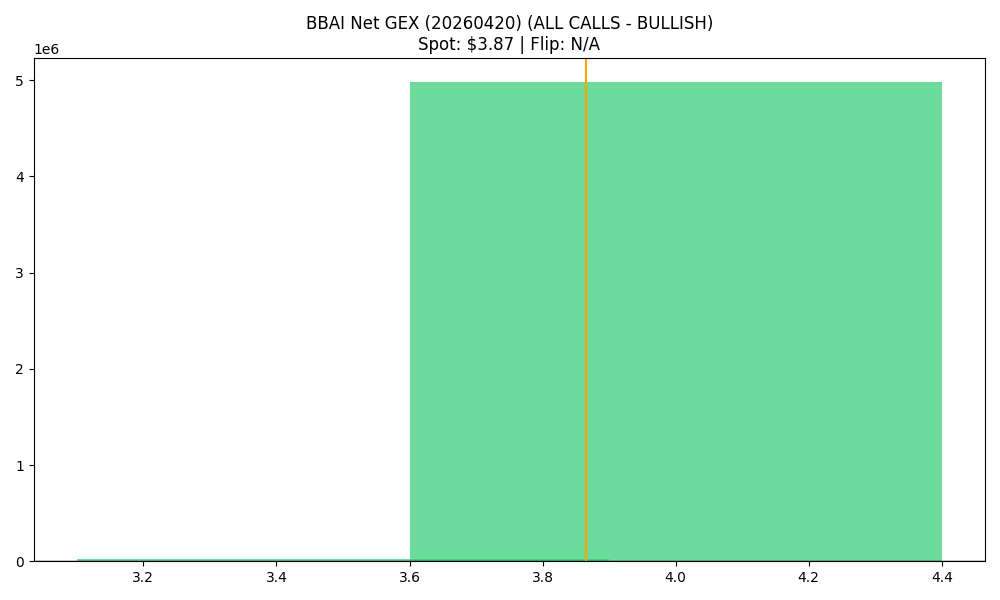

The file beside this chart, header and first rows:
strike, call_gex, put_gex, call_dex, put_dex, net_greek_delta, net_gex
3.5, 841298, 813772, 1331320, -327501, 0.3096, 27526
4.0, 5522259, 543599, 4716215, -585872, 0.3703, 4978659
